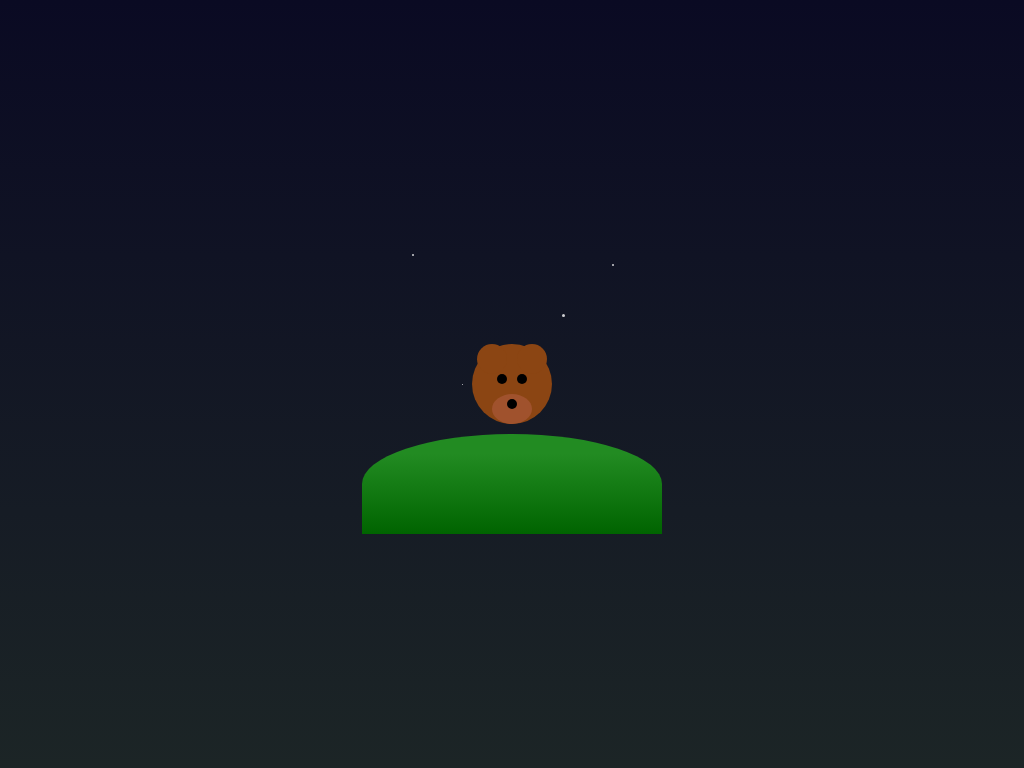

Write a web page that renders exactly this picture using CSS.

<!DOCTYPE html>
<html lang="en">
<head>
  <meta charset="UTF-8">
  <meta name="viewport" content="width=device-width, initial-scale=1.0">
  <title>Blinking Bear - CSS Art Museum</title>
  <style>
    /* Blinking Bear CSS Art by Grok */
    body {
      margin: 0;
      height: 100vh;
      display: flex;
      justify-content: center;
      align-items: center;
      background: linear-gradient(to bottom, #0a0a23 0%, #1c2526 100%);
      overflow: hidden;
    }
    .scene {
      position: relative;
      width: 300px;
      height: 300px;
    }
    .ground {
      position: absolute;
      bottom: 0;
      width: 100%;
      height: 100px;
      background: linear-gradient(to bottom, #228b22 20%, #006400 100%);
      border-radius: 50% 50% 0 0;
      z-index: 1;
    }
    .bear {
      position: absolute;
      bottom: 100px;
      left: 50%;
      transform: translateX(-50%);
      width: 100px;
      height: 100px;
      z-index: 2;
    }
    .head {
      position: absolute;
      width: 80px;
      height: 80px;
      background: #8b4513;
      border-radius: 50%;
      left: 10px;
      top: 10px;
    }
    .ear-left, .ear-right {
      position: absolute;
      width: 30px;
      height: 30px;
      background: #8b4513;
      border-radius: 50%;
      top: 0;
    }
    .ear-left { left: 5px; }
    .ear-right { right: 5px; }
    .snout {
      position: absolute;
      width: 40px;
      height: 30px;
      background: #a0522d;
      border-radius: 50%;
      top: 50px;
      left: 50%;
      transform: translateX(-50%);
    }
    .nose {
      position: absolute;
      width: 10px;
      height: 10px;
      background: #000000;
      border-radius: 50%;
      top: 5px;
      left: 50%;
      transform: translateX(-50%);
    }
    .eye-left, .eye-right {
      position: absolute;
      width: 10px;
      height: 10px;
      background: #000000;
      border-radius: 50%;
      top: 30px;
      z-index: 3;
      animation: blink 4s infinite;
    }
    .eye-left { left: 25px; }
    .eye-right { right: 25px; }
    .stars {
      position: absolute;
      width: 100%;
      height: 100%;
      top: 0;
      left: 0;
    }
    .star {
      position: absolute;
      background: #ffffff;
      border-radius: 50%;
      opacity: 0.8;
      animation: twinkle 3s infinite;
    }
    .star1 { width: 2px; height: 2px; top: 20px; left: 50px; animation-delay: 0.5s; }
    .star2 { width: 3px; height: 3px; top: 80px; left: 200px; animation-delay: 1s; }
    .star3 { width: 1px; height: 1px; top: 150px; left: 100px; animation-delay: 1.5s; }
    .star4 { width: 2px; height: 2px; top: 30px; left: 250px; animation-delay: 2s; }
    @keyframes blink {
      0%, 10%, 90%, 100% { height: 10px; }
      5% { height: 2px; transform: translateY(4px); }
    }
    @keyframes twinkle {
      0%, 100% { opacity: 0.8; }
      50% { opacity: 0.3; }
    }
  </style>
</head>
<body>
  <div class="scene">
    <div class="stars">
      <div class="star star1"></div>
      <div class="star star2"></div>
      <div class="star star3"></div>
      <div class="star star4"></div>
    </div>
    <div class="ground"></div>
    <div class="bear">
      <div class="head">
        <div class="ear-left"></div>
        <div class="ear-right"></div>
        <div class="snout">
          <div class="nose"></div>
        </div>
        <div class="eye-left"></div>
        <div class="eye-right"></div>
      </div>
    </div>
  </div>
</body>
</html>
